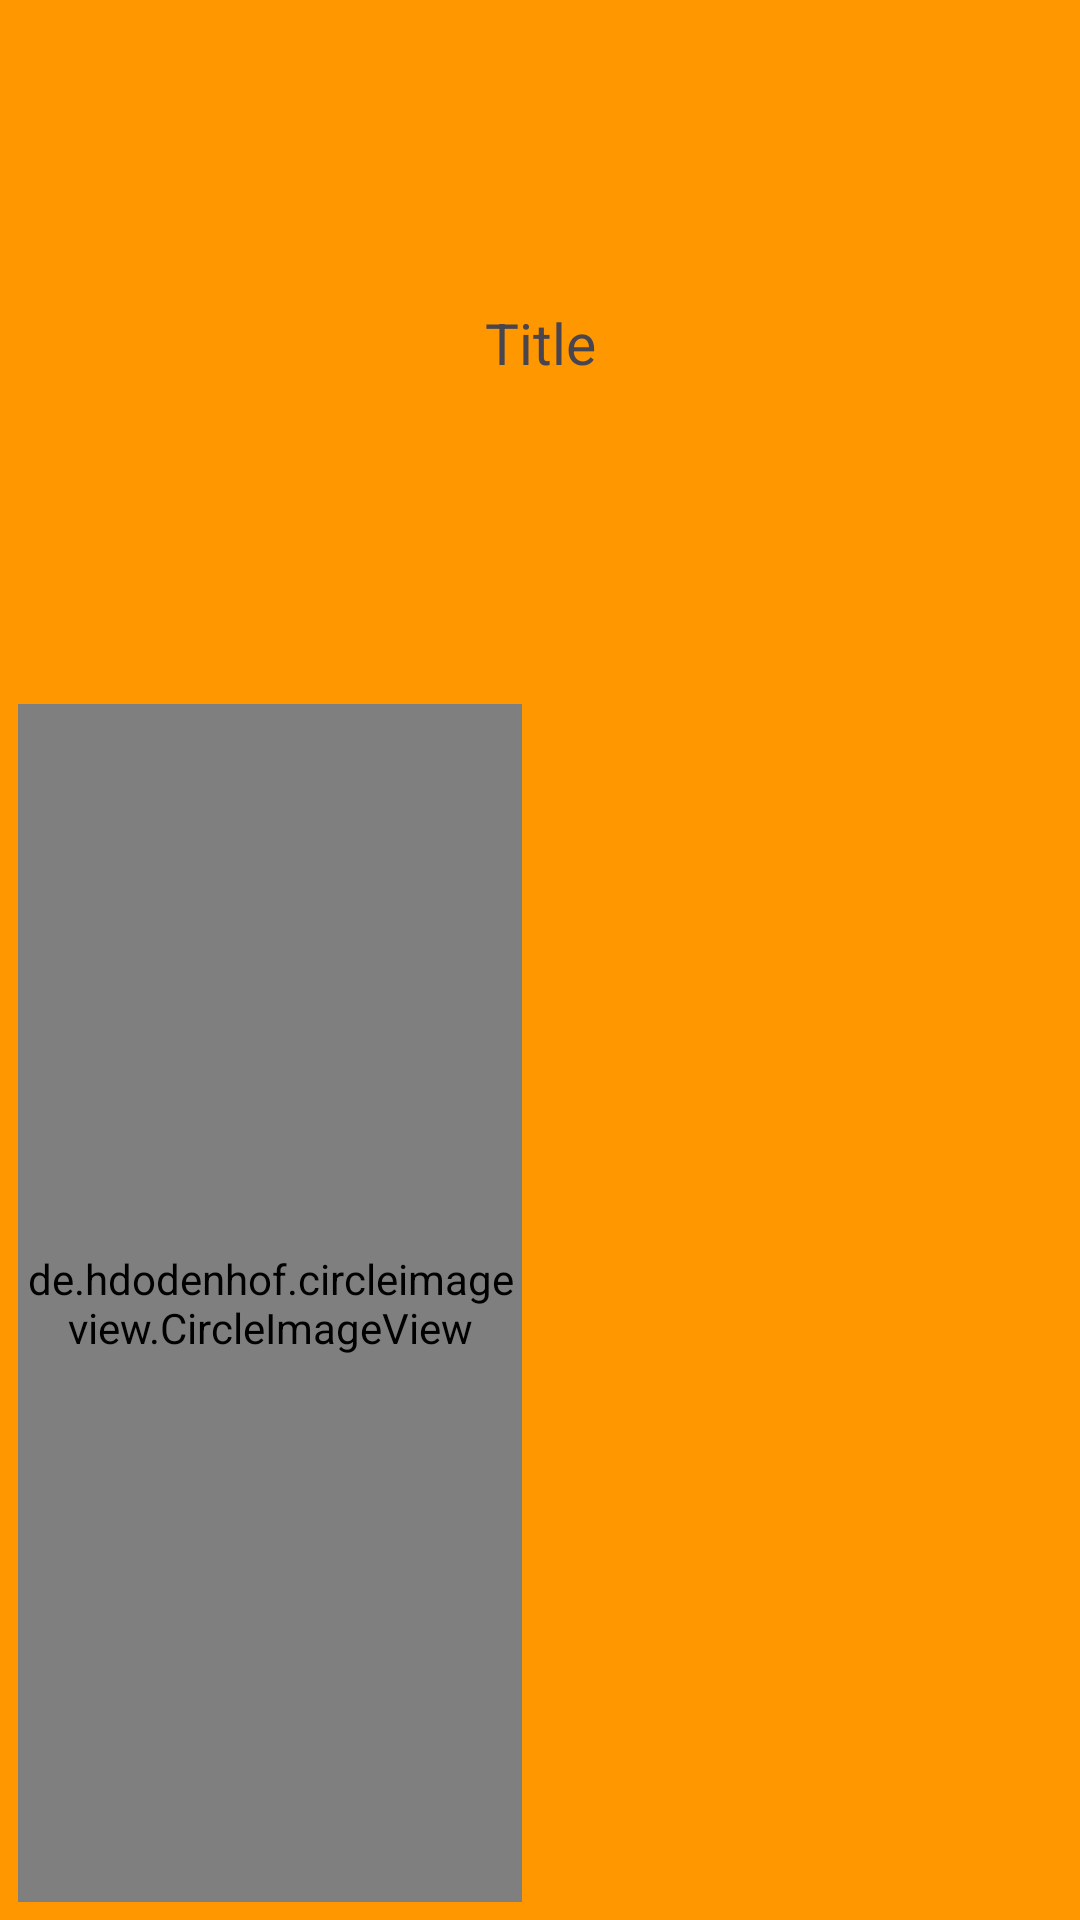

The Android layout XML behind this screen, and the referenced resources:
<!-- AndroidManifest.xml: application theme Theme.User_Photo_Retrofit_Project -->
<!-- res/layout/recyclerview_item_file.xml -->
<?xml version="1.0" encoding="utf-8"?>
<LinearLayout xmlns:android="http://schemas.android.com/apk/res/android"
    android:layout_width="match_parent"
    android:layout_height="200dp"
    android:layout_margin="10dp"
    android:background="#FF9800"
    android:orientation="vertical">
    <TextView
        android:id="@+id/title"
        android:layout_width="match_parent"
        android:layout_height="match_parent"
        android:layout_weight="1.8"
        android:text="Title"
        android:textSize="19dp"
        android:gravity="center"/>
    <LinearLayout
        android:layout_width="match_parent"
        android:layout_height="match_parent"
        android:layout_weight="1">
        <de.hdodenhof.circleimageview.CircleImageView
            android:id="@+id/url"
            android:layout_width="match_parent"
            android:layout_height="match_parent"
            android:layout_weight="1"
            android:src="@drawable/ic_launcher_background"
            android:layout_margin="6dp"/>
        <ImageView
            android:id="@+id/thumbnailurl"
            android:layout_width="match_parent"
            android:layout_height="match_parent"
            android:layout_weight="1"
            android:src="@drawable/ic_launcher_background"
            android:layout_margin="6dp"/>

    </LinearLayout>

</LinearLayout>
<!-- resources referenced by this layout -->
<resources>
  <style name="Theme.User_Photo_Retrofit_Project" parent="Base.Theme.User_Photo_Retrofit_Project" />
  <style name="Base.Theme.User_Photo_Retrofit_Project" parent="Theme.Material3.DayNight.NoActionBar">
          
          
      </style>
</resources>
